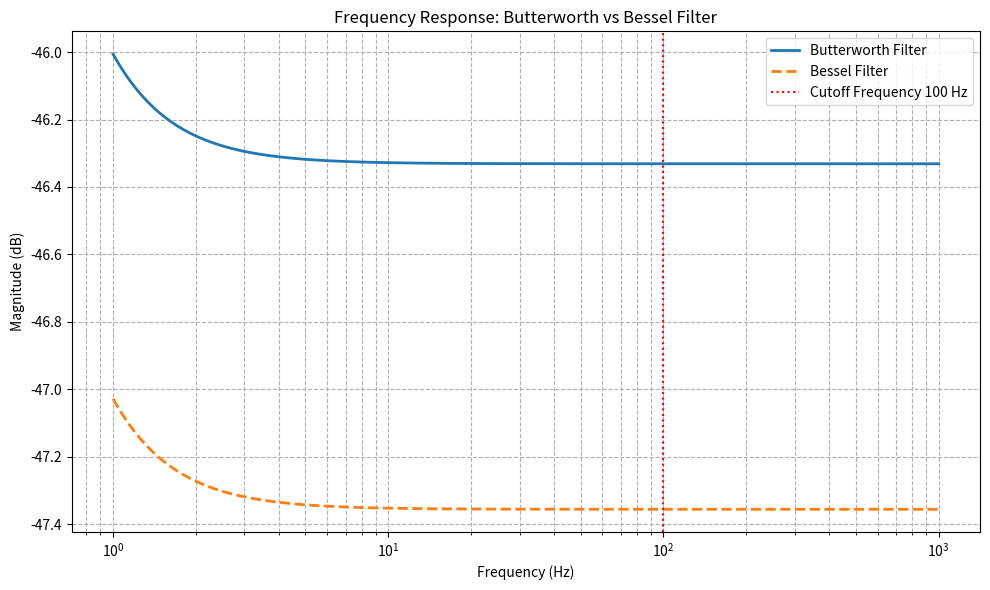

Reproduce this figure in Python.
import numpy as np
import matplotlib.pyplot as plt
from scipy import signal

# Define filter parameters
fs = 1000  # Sampling frequency in Hz
fc = 100   # Cutoff frequency in Hz
order = 4  # Filter order

# Create frequency axis (log scale for better visualization)
frequencies = np.logspace(0, 3, num=500)  # 500 frequency points from 1 Hz to 1000 Hz

# Butterworth filter (sharp roll-off)
b, a = signal.butter(order, fc, fs=fs, btype='low')
w_butter, h_butter = signal.freqs(b, a, worN=frequencies * 2 * np.pi)

# Bessel filter (gradual roll-off)
b_bessel, a_bessel = signal.bessel(order, fc, fs=fs, btype='low')
w_bessel, h_bessel = signal.freqs(b_bessel, a_bessel, worN=frequencies * 2 * np.pi)

# Plot the frequency response of both filters
plt.figure(figsize=(10, 6))

# Butterworth Filter (Sharp Roll-off)
plt.semilogx(w_butter / (2 * np.pi), 20 * np.log10(np.abs(h_butter)), label="Butterworth Filter", linewidth=2)

# Bessel Filter (Gradual Roll-off)
plt.semilogx(w_bessel / (2 * np.pi), 20 * np.log10(np.abs(h_bessel)), label="Bessel Filter", linestyle='--', linewidth=2)

# Highlight the cutoff frequency
plt.axvline(fc, color='red', linestyle=':', label=f"Cutoff Frequency {fc} Hz")

# Labels and Title
plt.title("Frequency Response: Butterworth vs Bessel Filter")
plt.xlabel("Frequency (Hz)")
plt.ylabel("Magnitude (dB)")
plt.grid(True, which="both", ls="--")
plt.legend()

# Show plot
plt.tight_layout()
plt.show()